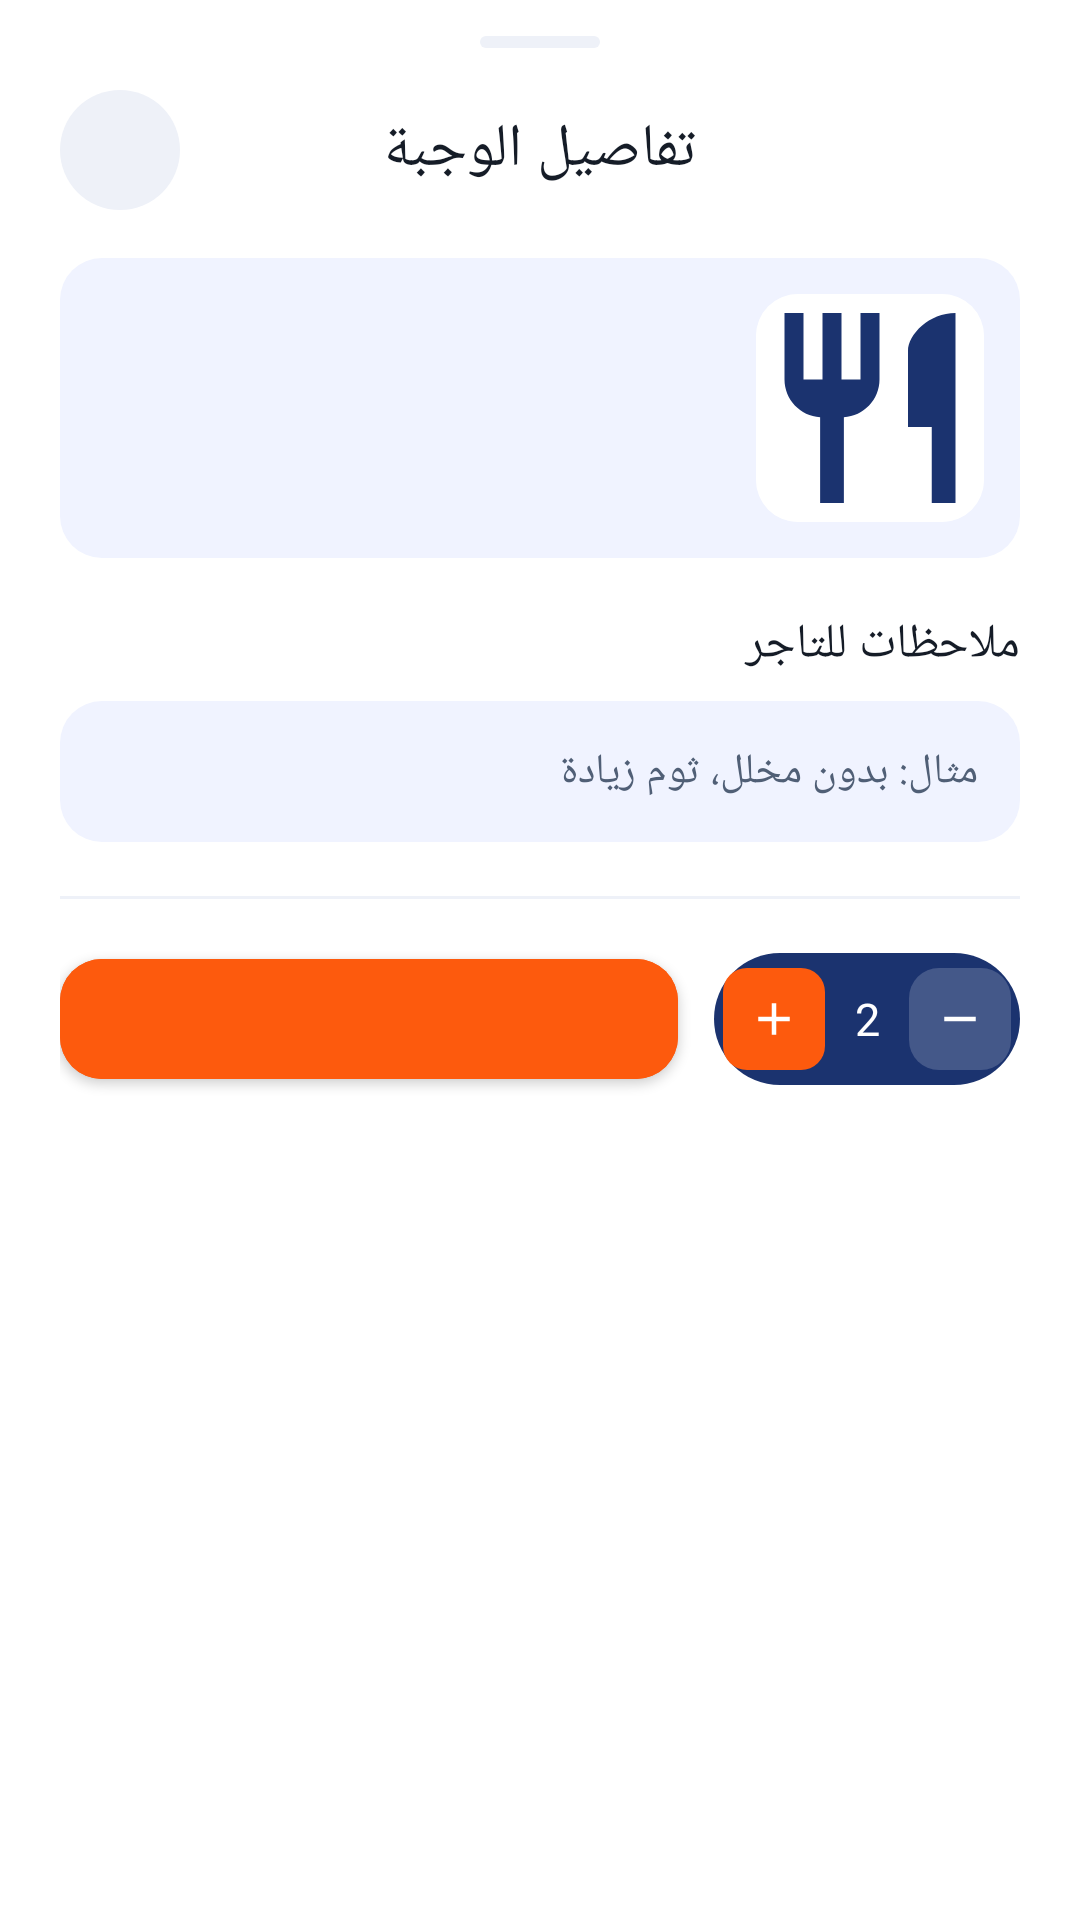

Reconstruct the res/layout file that produces this screen, plus the resources it refers to.
<!-- AndroidManifest.xml: application theme Theme.Madar -->
<!-- res/layout/sheet_product_details.xml -->
<?xml version="1.0" encoding="utf-8"?>
<androidx.core.widget.NestedScrollView xmlns:android="http://schemas.android.com/apk/res/android"
    xmlns:app="http://schemas.android.com/apk/res-auto"
    xmlns:tools="http://schemas.android.com/tools"
    android:layout_width="match_parent"
    android:layout_height="wrap_content"
    android:background="@drawable/bg_sheet_top"
    android:fillViewport="true">

    <LinearLayout
        android:layout_width="match_parent"
        android:layout_height="wrap_content"
        android:layoutDirection="rtl"
        android:orientation="vertical"
        android:paddingStart="20dp"
        android:paddingTop="12dp"
        android:paddingEnd="20dp"
        android:paddingBottom="18dp">

        
        <View
            android:layout_width="40dp"
            android:layout_height="4dp"
            android:layout_gravity="center_horizontal"
            android:background="@drawable/bg_drag_handle" />

        
        <FrameLayout
            android:layout_width="match_parent"
            android:layout_height="wrap_content"
            android:layout_marginTop="14dp">

            <TextView
                android:layout_width="wrap_content"
                android:layout_height="wrap_content"
                android:layout_gravity="center"
                android:fontFamily="@font/almarai_extra_bold"
                android:text="@string/cust_sheet_title"
                android:textColor="@color/text_dark"
                android:textSize="20sp" />

            <ImageView
                android:id="@+id/btn_close"
                android:layout_width="40dp"
                android:layout_height="40dp"
                android:layout_gravity="center_vertical|end"
                android:background="@drawable/bg_icon_circle"
                android:clickable="true"
                android:contentDescription="@string/cust_sheet_close"
                android:focusable="true"
                android:padding="10dp"
                android:src="@drawable/ic_close"
                app:tint="@color/secondary_navy" />
        </FrameLayout>

        
        <LinearLayout
            android:layout_width="match_parent"
            android:layout_height="wrap_content"
            android:layout_marginTop="16dp"
            android:background="@drawable/bg_lavender_field"
            android:orientation="horizontal"
            android:padding="12dp">

            <com.google.android.material.card.MaterialCardView
                android:layout_width="76dp"
                android:layout_height="76dp"
                app:cardCornerRadius="14dp"
                app:cardElevation="0dp">

                <ImageView
                    android:id="@+id/iv_photo"
                    android:layout_width="match_parent"
                    android:layout_height="match_parent"
                    android:background="@color/white"
                    android:contentDescription="@string/cust_menu_product_photo"
                    android:scaleType="centerCrop"
                    android:src="@drawable/ic_restaurant"
                    app:tint="@color/secondary_navy" />
            </com.google.android.material.card.MaterialCardView>

            <LinearLayout
                android:layout_width="0dp"
                android:layout_height="wrap_content"
                android:layout_marginStart="10dp"
                android:layout_weight="1"
                android:orientation="vertical">

                <LinearLayout
                    android:layout_width="match_parent"
                    android:layout_height="wrap_content"
                    android:gravity="center_vertical"
                    android:orientation="horizontal">

                    <TextView
                        android:id="@+id/tv_name"
                        android:layout_width="0dp"
                        android:layout_height="wrap_content"
                        android:layout_weight="1"
                        android:ellipsize="end"
                        android:fontFamily="@font/almarai_extra_bold"
                        android:maxLines="2"
                        android:textColor="@color/text_dark"
                        android:textSize="17sp"
                        tools:text="شاوارما دجاج سوبر" />

                    <TextView
                        android:id="@+id/tv_price"
                        android:layout_width="wrap_content"
                        android:layout_height="wrap_content"
                        android:layout_marginStart="8dp"
                        android:fontFamily="@font/almarai_extra_bold"
                        android:textColor="@color/primary_orange"
                        android:textSize="17sp"
                        tools:text="20 ₪" />
                </LinearLayout>

                <TextView
                    android:id="@+id/tv_description"
                    android:layout_width="match_parent"
                    android:layout_height="wrap_content"
                    android:layout_marginTop="4dp"
                    android:ellipsize="end"
                    android:fontFamily="@font/almarai_regular"
                    android:lineSpacingExtra="2dp"
                    android:maxLines="3"
                    android:textColor="@color/text_secondary"
                    android:textSize="13sp"
                    tools:text="صدر دجاج، ثوم، بطاطا مقلية، مخلل، خبز صاج" />
            </LinearLayout>
        </LinearLayout>

        
        <LinearLayout
            android:id="@+id/layout_options"
            android:layout_width="match_parent"
            android:layout_height="wrap_content"
            android:orientation="vertical"
            android:visibility="gone"
            tools:visibility="visible" />

        
        <TextView
            android:layout_width="match_parent"
            android:layout_height="wrap_content"
            android:layout_marginTop="18dp"
            android:fontFamily="@font/almarai_extra_bold"
            android:text="@string/cust_sheet_notes_label"
            android:textColor="@color/text_dark"
            android:textSize="16sp" />

        <EditText
            android:id="@+id/et_notes"
            android:layout_width="match_parent"
            android:layout_height="wrap_content"
            android:layout_marginTop="8dp"
            android:background="@drawable/bg_lavender_field"
            android:fontFamily="@font/almarai_regular"
            android:hint="@string/cust_sheet_notes_hint"
            android:importantForAutofill="no"
            android:inputType="textCapSentences"
            android:maxLines="1"
            android:padding="14dp"
            android:textColor="@color/text_dark"
            android:textColorHint="@color/text_secondary"
            android:textSize="14sp" />

        <View
            android:layout_width="match_parent"
            android:layout_height="1dp"
            android:layout_marginTop="18dp"
            android:background="@color/section_light" />

        
        <LinearLayout
            android:layout_width="match_parent"
            android:layout_height="wrap_content"
            android:layout_marginTop="14dp"
            android:gravity="center_vertical"
            android:orientation="horizontal">

            <include
                android:id="@+id/stepper"
                layout="@layout/view_qty_stepper" />

            <com.google.android.material.button.MaterialButton
                android:id="@+id/btn_done"
                android:layout_width="0dp"
                android:layout_height="52dp"
                android:layout_marginStart="12dp"
                android:layout_weight="1"
                android:backgroundTint="@color/primary_orange"
                android:fontFamily="@font/almarai_extra_bold"
                android:textColor="@color/white"
                android:textSize="15sp"
                app:cornerRadius="14dp"
                tools:text="تم • 23 ₪" />
        </LinearLayout>
    </LinearLayout>
</androidx.core.widget.NestedScrollView>
<!-- res/layout/view_qty_stepper.xml (included above) -->
<?xml version="1.0" encoding="utf-8"?>
<LinearLayout xmlns:android="http://schemas.android.com/apk/res/android"
    xmlns:app="http://schemas.android.com/apk/res-auto"
    xmlns:tools="http://schemas.android.com/tools"
    android:layout_width="wrap_content"
    android:layout_height="44dp"
    android:background="@drawable/bg_stepper_bar"
    android:gravity="center_vertical"
    android:layoutDirection="rtl"
    android:orientation="horizontal"
    android:padding="3dp">

    <ImageView
        android:id="@+id/btn_minus"
        android:layout_width="34dp"
        android:layout_height="34dp"
        android:background="@drawable/bg_stepper_minus"
        android:clickable="true"
        android:contentDescription="@string/cust_stepper_minus"
        android:focusable="true"
        android:padding="8dp"
        android:src="@drawable/ic_minus"
        app:tint="@color/white" />

    <TextView
        android:id="@+id/tv_qty"
        android:layout_width="wrap_content"
        android:layout_height="wrap_content"
        android:layout_marginStart="2dp"
        android:layout_marginEnd="2dp"
        android:fontFamily="@font/almarai_bold"
        android:gravity="center"
        android:minWidth="24dp"
        android:textColor="@color/white"
        android:textSize="15sp"
        tools:text="2" />

    <ImageView
        android:id="@+id/btn_plus"
        android:layout_width="34dp"
        android:layout_height="34dp"
        android:background="@drawable/bg_action_square"
        android:backgroundTint="@color/primary_orange"
        android:clickable="true"
        android:contentDescription="@string/cust_stepper_plus"
        android:focusable="true"
        android:padding="8dp"
        android:src="@drawable/ic_add"
        app:tint="@color/white" />
</LinearLayout>
<!-- resources referenced by this layout -->
<resources>
  <color name="primary_orange">#FD5A0D</color>
  <color name="secondary_navy">#1B336F</color>
  <color name="section_light">#EEF1F8</color>
  <color name="text_dark">#151C27</color>
  <color name="text_secondary">#505F76</color>
  <color name="white">#FFFFFFFF</color>
  <!-- drawable bg_action_square (drawable) -->
  <?xml version="1.0" encoding="utf-8"?>
  <shape xmlns:android="http://schemas.android.com/apk/res/android"
      android:shape="rectangle">
      <solid android:color="#F9F9FF" />
      <corners android:radius="8dp" />
  </shape>
  <!-- drawable bg_drag_handle (drawable) -->
  <?xml version="1.0" encoding="utf-8"?>
  <shape xmlns:android="http://schemas.android.com/apk/res/android"
      android:shape="rectangle">
      <solid android:color="@color/section_light" />
      <corners android:radius="4dp" />
  </shape>
  <!-- drawable bg_icon_circle (drawable) -->
  <?xml version="1.0" encoding="utf-8"?>
  <shape xmlns:android="http://schemas.android.com/apk/res/android"
      android:shape="oval">
      <solid android:color="@color/section_light" />
  </shape>
  <!-- drawable bg_lavender_field (drawable) -->
  <?xml version="1.0" encoding="utf-8"?>
  <shape xmlns:android="http://schemas.android.com/apk/res/android"
      android:shape="rectangle">
      <solid android:color="#F0F3FF" />
      <corners android:radius="14dp" />
  </shape>
  <!-- drawable bg_sheet_top (drawable) -->
  <?xml version="1.0" encoding="utf-8"?>
  <shape xmlns:android="http://schemas.android.com/apk/res/android"
      android:shape="rectangle">
      <solid android:color="@color/white" />
      <corners
          android:topLeftRadius="24dp"
          android:topRightRadius="24dp" />
  </shape>
  <!-- drawable bg_stepper_bar (drawable) -->
  <?xml version="1.0" encoding="utf-8"?>
  <shape xmlns:android="http://schemas.android.com/apk/res/android"
      android:shape="rectangle">
      <solid android:color="@color/secondary_navy" />
      <corners android:radius="22dp" />
  </shape>
  <!-- drawable bg_stepper_minus (drawable) -->
  <?xml version="1.0" encoding="utf-8"?>
  <shape xmlns:android="http://schemas.android.com/apk/res/android"
      android:shape="rectangle">
      <solid android:color="#2EFFFFFF" />
      <corners android:radius="10dp" />
  </shape>
  <!-- drawable ic_add (drawable) -->
  <?xml version="1.0" encoding="utf-8"?>
  <vector xmlns:android="http://schemas.android.com/apk/res/android"
      android:width="24dp"
      android:height="24dp"
      android:viewportWidth="24"
      android:viewportHeight="24"
      android:tint="@color/white">
      <path
          android:fillColor="@android:color/white"
          android:pathData="M19,13h-6v6h-2v-6H5v-2h6V5h2v6h6v2z" />
  </vector>
  <!-- drawable ic_minus (drawable) -->
  <?xml version="1.0" encoding="utf-8"?>
  <vector xmlns:android="http://schemas.android.com/apk/res/android"
      android:width="24dp"
      android:height="24dp"
      android:viewportWidth="24"
      android:viewportHeight="24"
      android:tint="@color/white">
      <path
          android:fillColor="@android:color/white"
          android:pathData="M19,13H5v-2h14v2z" />
  </vector>
  <string name="cust_menu_product_photo">صورة الصنف</string>
  <string name="cust_sheet_close">إغلاق تفاصيل الوجبة</string>
  <string name="cust_sheet_notes_hint">مثال: بدون مخلل، ثوم زيادة</string>
  <string name="cust_sheet_notes_label">ملاحظات للتاجر</string>
  <string name="cust_sheet_title">تفاصيل الوجبة</string>
  <string name="cust_stepper_minus">إنقاص عدد هذا الصنف</string>
  <string name="cust_stepper_plus">زيادة عدد هذا الصنف</string>
  <style name="Theme.Madar" parent="Base.Theme.Madar" />
</resources>
